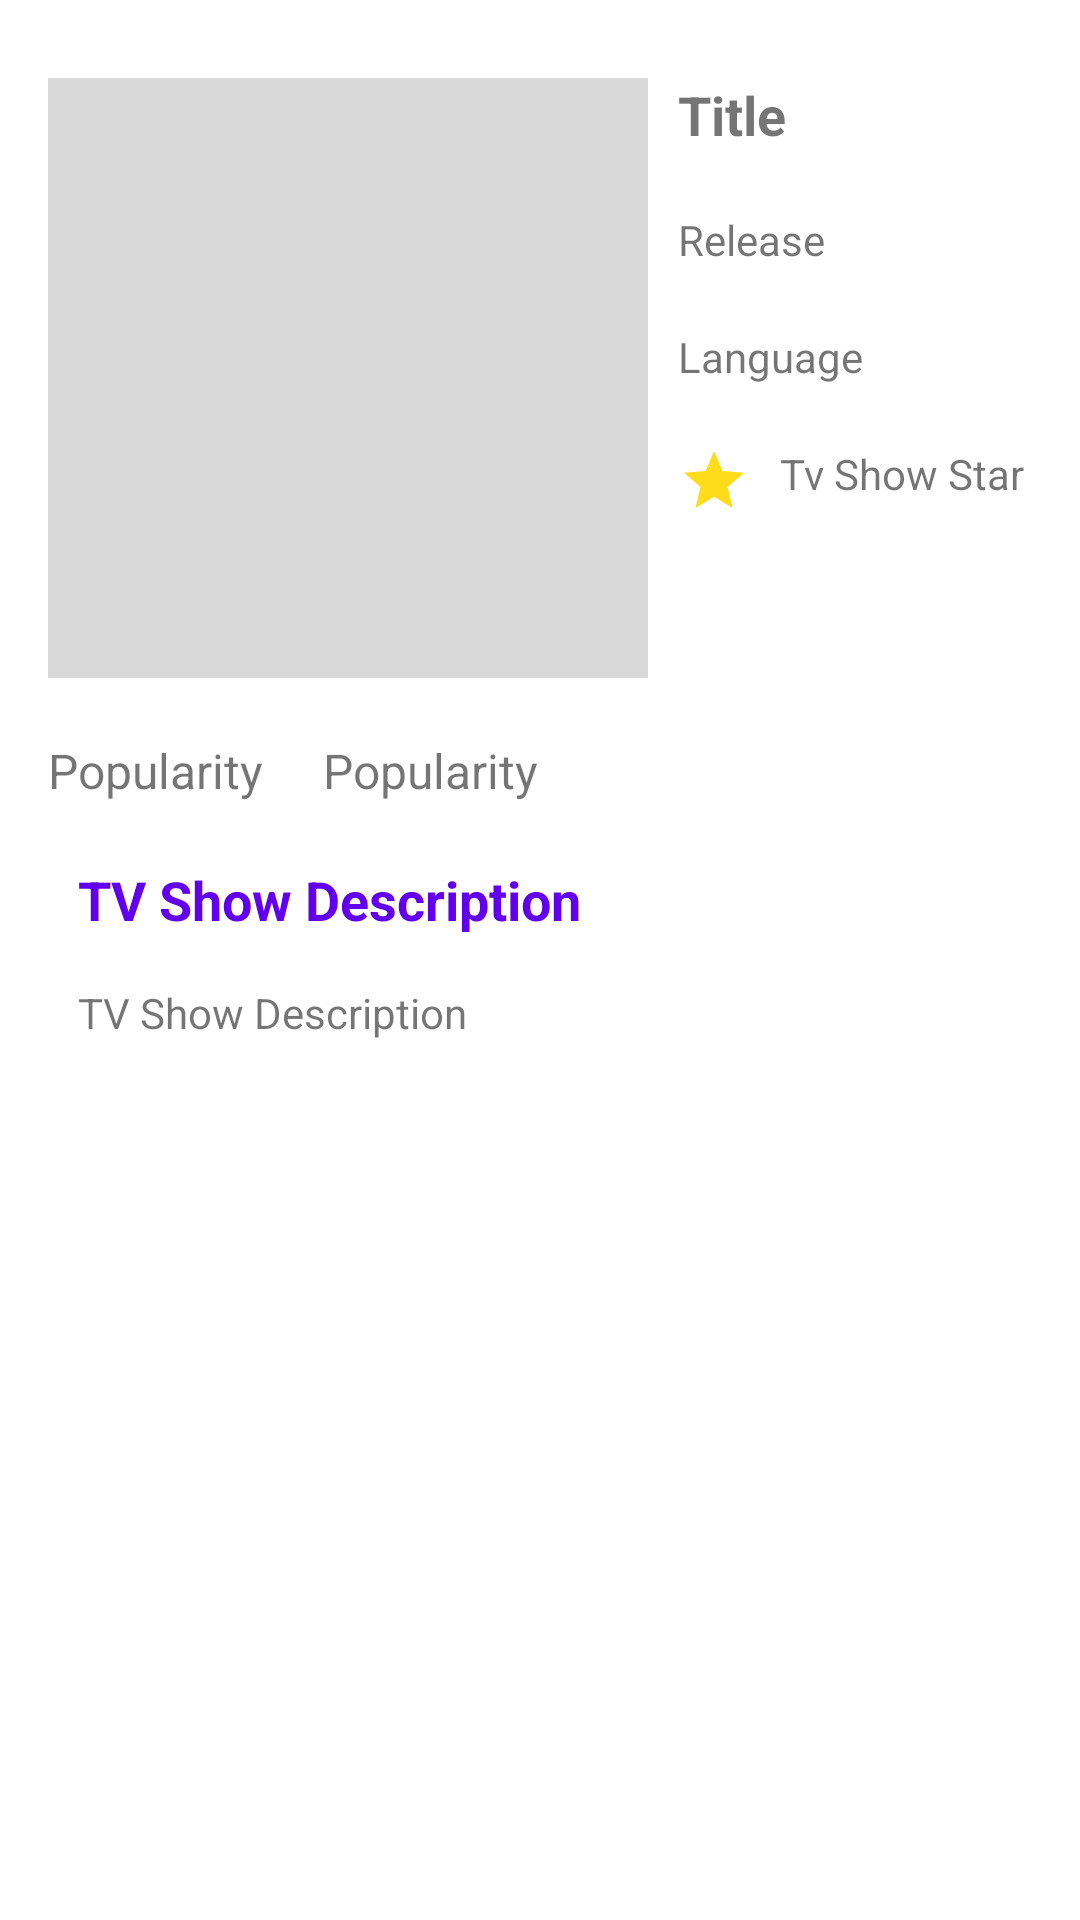

Android layout source for this screen:
<!-- AndroidManifest.xml: application theme Theme.MovieCatalogue -->
<!-- res/layout/content_detailtvshow.xml -->
<?xml version="1.0" encoding="utf-8"?>
<androidx.constraintlayout.widget.ConstraintLayout xmlns:android="http://schemas.android.com/apk/res/android"
    xmlns:app="http://schemas.android.com/apk/res-auto"
    android:clipToPadding="false"
    android:descendantFocusability="blocksDescendants"
    android:padding="16dp"
    style="@style/size_1">

    <ProgressBar
        android:id="@+id/progress_detailTvShow"
        app:layout_constraintRight_toRightOf="parent"
        app:layout_constraintLeft_toLeftOf="parent"
        app:layout_constraintTop_toTopOf="parent"
        android:layout_width="wrap_content"
        android:layout_height="wrap_content"/>

    <ImageView
        android:id="@+id/img_poster"
        android:layout_marginTop="10dp"
        android:src="@color/placeholder"
        app:layout_constraintStart_toStartOf="parent"
        app:layout_constraintTop_toTopOf="parent"
        android:layout_width="200dp"
        android:layout_height="200dp"/>

    <TextView
        android:id="@+id/tv_item_title"
        android:layout_marginTop="10dp"
        android:text="@string/title"
        android:textSize="18sp"
        android:textStyle="bold"
        app:layout_constraintEnd_toEndOf="parent"
        android:maxLines="2"
        app:layout_constraintStart_toEndOf="@+id/img_poster"
        app:layout_constraintTop_toTopOf="parent"
        android:layout_marginStart="10dp"
        android:layout_width="0dp"
        android:layout_height="wrap_content"/>

    <TextView
        android:id="@+id/tv_item_relase"
        android:text="@string/release"
        app:layout_constraintStart_toEndOf="@+id/img_poster"
        app:layout_constraintTop_toBottomOf="@+id/tv_item_title"
        android:layout_marginStart="10dp"
        android:layout_marginTop="20dp"
        android:layout_width="wrap_content"
        android:layout_height="wrap_content"/>


    <TextView
        android:id="@+id/tv_language"
        android:layout_width="0dp"
        android:layout_height="wrap_content"
        app:layout_constraintEnd_toEndOf="parent"
        android:text="@string/language"
        android:maxLines="2"
        app:layout_constraintStart_toEndOf="@id/img_poster"
        app:layout_constraintTop_toBottomOf="@+id/tv_item_relase"
        android:layout_marginTop="20dp"
        android:layout_marginStart="10dp"/>

    <ImageView
        android:id="@+id/img_item_imdb"
        android:src="@drawable/ic_star"
        app:layout_constraintStart_toEndOf="@+id/img_poster"
        app:layout_constraintTop_toBottomOf="@+id/tv_language"
        android:layout_marginStart="10dp"
        android:layout_marginTop="20dp"
        android:layout_width="wrap_content"
        android:layout_height="wrap_content"/>

    <TextView
        android:id="@+id/tv_item_showstar"
        app:layout_constraintStart_toEndOf="@+id/img_item_imdb"
        android:layout_marginStart="10dp"
        app:layout_constraintTop_toBottomOf="@+id/tv_language"
        android:layout_marginTop="20dp"
        android:maxLines="2"
        app:layout_constraintEnd_toEndOf="parent"
        android:layout_width="0dp"
        android:text="@string/tv_show_star"
        android:layout_height="wrap_content"/>

    <TextView
        android:id="@+id/txt_pupularity"
        app:layout_constraintTop_toBottomOf="@+id/img_poster"
        app:layout_constraintStart_toStartOf="parent"
        android:layout_marginTop="20dp"
        android:textSize="16sp"
        android:text="@string/popularity"
        android:layout_width="0dp"
        android:layout_height="wrap_content"/>

    <TextView
        android:id="@+id/tv_popularity"
        app:layout_constraintTop_toBottomOf="@+id/img_poster"
        app:layout_constraintLeft_toRightOf="@+id/txt_pupularity"
        android:layout_marginLeft="20dp"
        app:layout_constraintStart_toEndOf="@+id/txt_pupularity"
        app:layout_constraintEnd_toEndOf="parent"
        android:layout_marginTop="20dp"
        android:textSize="16sp"
        android:text="@string/popularity"
        android:layout_width="0dp"
        android:layout_height="wrap_content"/>

    <TextView
        android:id="@+id/txt_deskripsi"
        app:layout_constraintTop_toBottomOf="@+id/tv_popularity"
        app:layout_constraintStart_toStartOf="parent"
        android:layout_marginStart="10dp"
        android:layout_marginTop="20dp"
        android:textStyle="bold"
        android:textSize="18sp"
        android:textColor="@color/purple_500"
        android:text="@string/tv_show_description"
        style="@style/size_2"/>

    <TextView
        android:id="@+id/tv_description"
        app:layout_constraintTop_toBottomOf="@+id/txt_deskripsi"
        android:layout_marginStart="10dp"
        app:layout_constraintStart_toStartOf="parent"
        android:layout_marginTop="16dp"
        android:text="@string/tv_show_description"
        style="@style/size_2"/>


</androidx.constraintlayout.widget.ConstraintLayout>
<!-- resources referenced by this layout -->
<resources>
  <color name="placeholder">#6FA8A8A8</color>
  <color name="purple_500">#FF6200EE</color>
  <!-- drawable ic_star (drawable) -->
  <vector android:height="24dp" android:tint="#FFDC1A"
      android:viewportHeight="24" android:viewportWidth="24"
      android:width="24dp" xmlns:android="http://schemas.android.com/apk/res/android">
      <path android:fillColor="@android:color/white" android:pathData="M12,17.27L18.18,21l-1.64,-7.03L22,9.24l-7.19,-0.61L12,2 9.19,8.63 2,9.24l5.46,4.73L5.82,21z"/>
  </vector>
  <string name="language">Language</string>
  <string name="popularity">Popularity</string>
  <string name="release">Release</string>
  <string name="title">Title</string>
  <string name="tv_show_description">TV Show Description</string>
  <string name="tv_show_star">Tv Show Star</string>
  <style name="size_1">
          <item name="android:layout_width">match_parent</item>
          <item name="android:layout_height">match_parent</item>
      </style>
  <style name="size_2">
          <item name="android:layout_width">wrap_content</item>
          <item name="android:layout_height">wrap_content</item>
      </style>
  <style name="Theme.MovieCatalogue" parent="Theme.MaterialComponents.DayNight.DarkActionBar">
          
          <item name="colorPrimary">@color/purple_500</item>
          <item name="colorPrimaryVariant">@color/purple_700</item>
          <item name="colorOnPrimary">@color/white</item>
          
          <item name="colorSecondary">@color/teal_200</item>
          <item name="colorSecondaryVariant">@color/teal_700</item>
          <item name="colorOnSecondary">@color/black</item>
          
          <item name="android:statusBarColor" tools:targetApi="l">?attr/colorPrimaryVariant</item>
          
      </style>
  <color name="purple_700">#FF3700B3</color>
  <color name="white">#FFFFFFFF</color>
  <color name="teal_200">#FF03DAC5</color>
  <color name="teal_700">#FF018786</color>
  <color name="black">#FF000000</color>
</resources>
